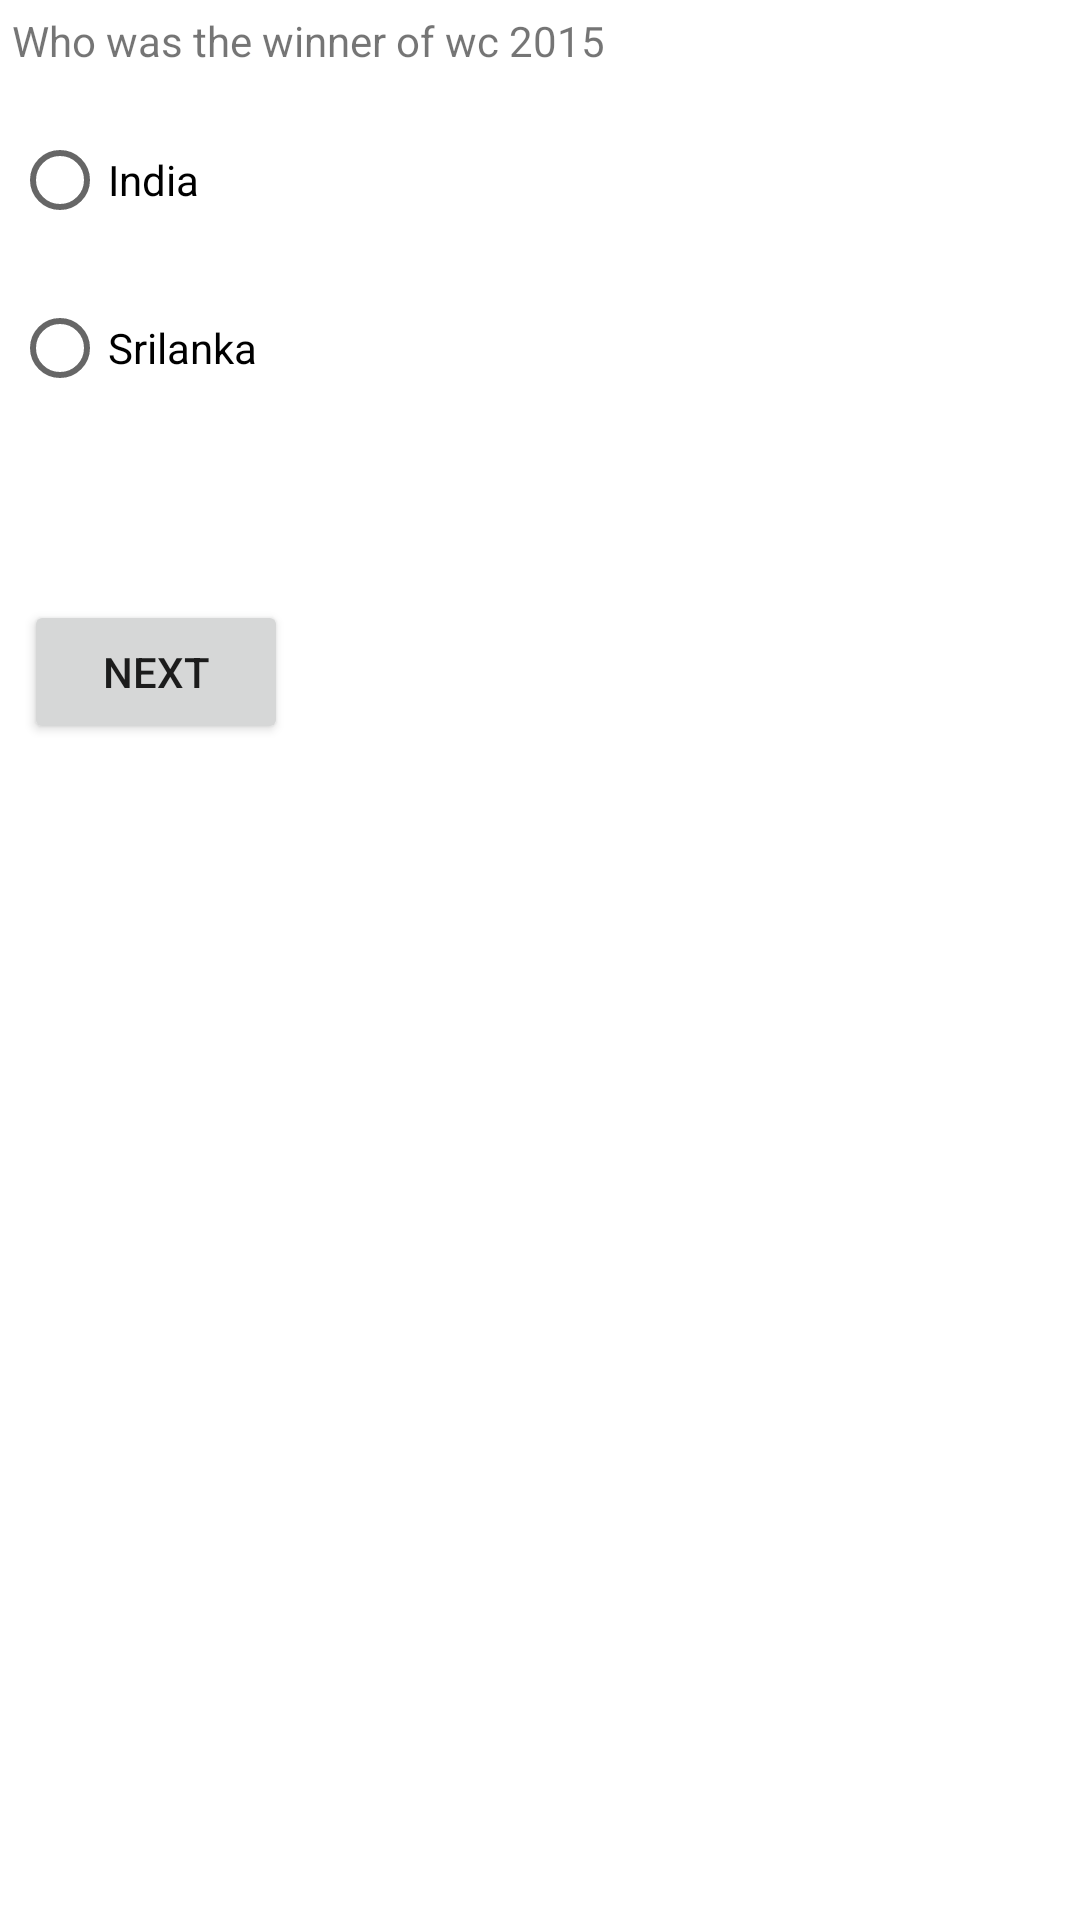

This screen was rendered from an Android layout file. Write that file and the resources it references.
<!-- AndroidManifest.xml: application theme Theme.PlayQuiz -->
<!-- res/layout/fragment_quiz_page2.xml -->
<?xml version="1.0" encoding="utf-8"?>
<FrameLayout xmlns:android="http://schemas.android.com/apk/res/android"
    xmlns:tools="http://schemas.android.com/tools"
    android:layout_width="match_parent"
    android:layout_height="match_parent"
    tools:context=".QuizPage1">

    


    <Button
        android:id="@+id/btn_next1"
        android:layout_width="wrap_content"
        android:layout_height="wrap_content"
        android:layout_marginStart="8dp"
        android:layout_marginTop="200dp"
        android:text="Next" />

    <TextView
        android:id="@+id/textView"
        android:layout_width="wrap_content"
        android:layout_height="wrap_content"
        android:layout_margin="4dp"
        android:text="Who was the winner of wc 2015" />

    <RadioGroup
        android:id="@+id/rg1"
        android:layout_width="match_parent"
        android:layout_height="wrap_content"
        android:layout_marginTop="32dp"
        android:orientation="vertical">

        <RadioButton
            android:id="@+id/rd3"
            android:layout_width="wrap_content"
            android:layout_height="wrap_content"
            android:layout_margin="4dp"
            android:text="India" />

        <RadioButton
            android:id="@+id/rd4"
            android:layout_width="wrap_content"
            android:layout_height="wrap_content"
            android:layout_margin="4dp"
            android:text="Srilanka" />
    </RadioGroup>
</FrameLayout>
<!-- resources referenced by this layout -->
<resources>
  <style name="Theme.PlayQuiz" parent="Theme.MaterialComponents.DayNight.DarkActionBar">
          
          <item name="colorPrimary">@color/purple_500</item>
          <item name="colorPrimaryVariant">@color/purple_700</item>
          <item name="colorOnPrimary">@color/white</item>
          
          <item name="colorSecondary">@color/teal_200</item>
          <item name="colorSecondaryVariant">@color/teal_700</item>
          <item name="colorOnSecondary">@color/black</item>
          
          <item name="android:statusBarColor" tools:targetApi="l">?attr/colorPrimaryVariant</item>
          
      </style>
  <!-- not gathered from this repository: default colours our renderer supplied (Android Studio template values) -->
  <color name="purple_500">#FF6200EE</color>
  <color name="purple_700">#FF3700B3</color>
  <color name="teal_200">#FF03DAC5</color>
  <color name="teal_700">#FF018786</color>
  <color name="black">#FF000000</color>
  <color name="white">#FFFFFFFF</color>
</resources>
